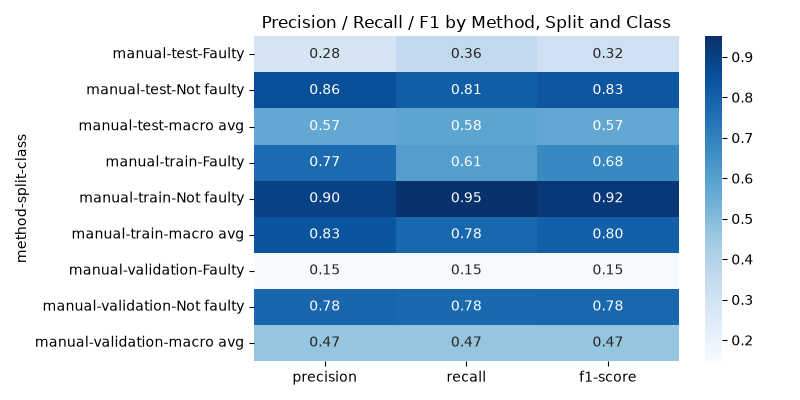

Source data for this figure (header and first rows):
method, split, class, precision, recall, f1-score, support
manual, test, Faulty, 0.2842, 0.3601, 0.3177, 3516
manual, test, Not faulty, 0.8553, 0.8065, 0.8302, 16484
manual, test, macro avg, 0.5697, 0.5833, 0.5739, 20000
manual, train, Faulty, 0.7717, 0.6066, 0.6793, 34509
manual, train, Not faulty, 0.8978, 0.9507, 0.9235, 125491
manual, train, macro avg, 0.8348, 0.7786, 0.8014, 160000
manual, validation, Faulty, 0.1485, 0.1549, 0.1516, 4035
manual, validation, Not faulty, 0.784, 0.7754, 0.7797, 15965
manual, validation, macro avg, 0.4662, 0.4652, 0.4657, 20000
